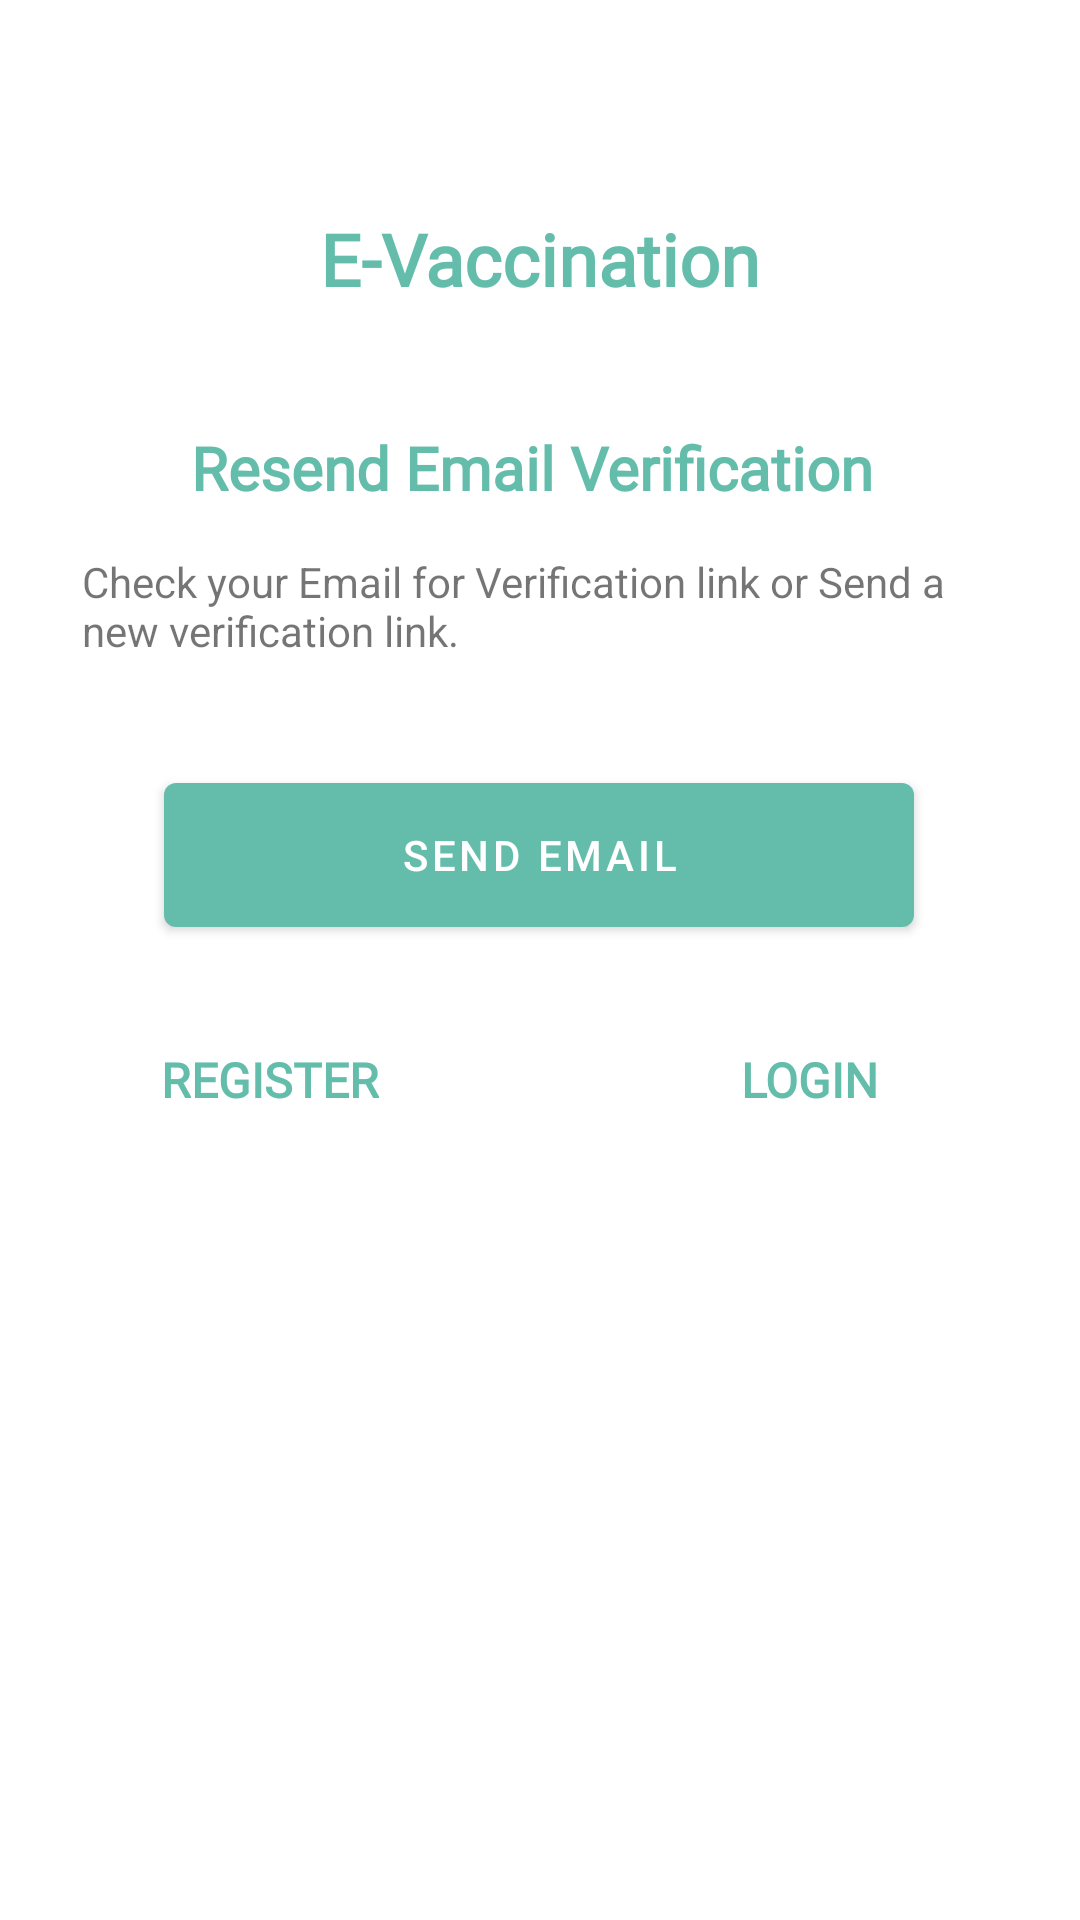

Layout XML and referenced resources for this Android screen:
<!-- AndroidManifest.xml: application theme Theme.Vaccination -->
<!-- res/layout/fragment_email_verification.xml -->
<?xml version="1.0" encoding="utf-8"?>
<androidx.coordinatorlayout.widget.CoordinatorLayout xmlns:android="http://schemas.android.com/apk/res/android"
        xmlns:app="http://schemas.android.com/apk/res-auto"
        xmlns:tools="http://schemas.android.com/tools"
        android:layout_width="match_parent"
        android:layout_height="match_parent"
        android:fitsSystemWindows="true"
        android:orientation="vertical"
        android:id="@+id/emailVerificationCoordRoot"
        tools:context=".ui.authentication.forgotpassword.ForgotPassword">


    <androidx.constraintlayout.widget.ConstraintLayout
            android:layout_width="match_parent"
            android:layout_height="match_parent">


        <TextView
                android:id="@+id/textViewVerificationTitle"
                android:layout_width="wrap_content"
                android:layout_height="wrap_content"
                android:layout_marginTop="40dp"
                android:fontFamily="@font/roboto_slab"
                android:text="@string/resend_email_verification"
                android:textColor="@color/mainColor"
                android:textSize="20sp"
                android:textStyle="bold"
                app:layout_constraintEnd_toEndOf="parent"
                app:layout_constraintHorizontal_bias="0.481"
                app:layout_constraintStart_toStartOf="parent"
                app:layout_constraintTop_toBottomOf="@+id/textView" />

        <TextView
                android:id="@+id/textView"
                android:layout_width="wrap_content"
                android:layout_height="wrap_content"
                android:layout_marginTop="70dp"
                android:fontFamily="@font/roboto_slab"
                android:text="@string/app_name"
                android:textColor="@color/mainColor"
                android:textSize="24sp"
                android:textStyle="bold"
                app:layout_constraintEnd_toEndOf="parent"
                app:layout_constraintStart_toStartOf="parent"
                app:layout_constraintTop_toTopOf="parent" />

        

        <com.google.android.material.button.MaterialButton
                android:id="@+id/buttonSendVerification"
                android:layout_width="wrap_content"
                android:layout_height="wrap_content"
                android:layout_marginTop="30dp"
                android:width="250dp"
                android:insetTop="0dp"
                android:insetBottom="0dp"
                android:text="Send Email"
                android:textAllCaps="true"
                app:backgroundTint="@color/mainColor"
                app:layout_constraintBottom_toTopOf="@+id/guideline5"
                app:layout_constraintEnd_toEndOf="parent"
                app:layout_constraintHorizontal_bias="0.496"
                app:layout_constraintStart_toStartOf="parent"
                app:layout_constraintTop_toBottomOf="@+id/textView21" />

        <TextView
                android:id="@+id/textView21"
                android:layout_width="300dp"
                android:layout_height="wrap_content"
                android:layout_marginTop="15dp"
                android:text="@string/verification_tooltip"
                app:layout_constraintEnd_toEndOf="@+id/textViewVerificationTitle"
                app:layout_constraintStart_toStartOf="@+id/textViewVerificationTitle"
                app:layout_constraintTop_toBottomOf="@+id/textViewVerificationTitle" />


        <TextView
                android:id="@+id/textViewLoginLinkVerification"
                android:layout_width="wrap_content"
                android:layout_height="wrap_content"
                android:layout_marginTop="40dp"
                android:fontFamily="@font/roboto"
                android:text="Login"
                android:textAllCaps="true"
                android:textColor="@color/mainColor"
                android:textSize="16sp"
                android:textStyle="bold"
                app:layout_constraintEnd_toEndOf="parent"
                app:layout_constraintHorizontal_bias="0.5"
                app:layout_constraintStart_toStartOf="@+id/guideline4"
                app:layout_constraintTop_toBottomOf="@+id/buttonSendVerification" />

        <TextView
                android:id="@+id/textViewRegisterLinkVerification"
                android:layout_width="wrap_content"
                android:layout_height="wrap_content"
                android:layout_marginTop="40dp"
                android:fontFamily="@font/roboto"
                android:text="@string/register"
                android:textAllCaps="true"
                android:textColor="@color/mainColor"
                android:textSize="16sp"
                android:textStyle="bold"
                app:layout_constraintEnd_toStartOf="@+id/guideline4"
                app:layout_constraintHorizontal_bias="0.5"
                app:layout_constraintStart_toStartOf="parent"
                app:layout_constraintTop_toBottomOf="@+id/buttonSendVerification" />

        <androidx.constraintlayout.widget.Guideline
                android:id="@+id/guideline4"
                android:layout_width="wrap_content"
                android:layout_height="wrap_content"
                android:orientation="vertical"
                app:layout_constraintGuide_percent="0.5" />

        <androidx.constraintlayout.widget.Guideline
                android:id="@+id/guideline5"
                android:layout_width="wrap_content"
                android:layout_height="wrap_content"
                android:orientation="horizontal"
                app:layout_constraintGuide_percent="0.5" />


    </androidx.constraintlayout.widget.ConstraintLayout>

</androidx.coordinatorlayout.widget.CoordinatorLayout>
<!-- resources referenced by this layout -->
<resources>
  <color name="mainColor">#64BDAB</color>
  <color name="mainColorBg">#E2EEEC</color>
  <color name="mainColorLight">#89F4DF</color>
  <string name="app_name">E-Vaccination</string>
  <string name="register">Register</string>
  <string name="resend_email_verification">Resend Email Verification</string>
  <string name="verification_tooltip">Check your Email for Verification link or Send a new verification link.</string>
  <style name="Theme.Vaccination" parent="Theme.MaterialComponents.DayNight.DarkActionBar">
          
          <item name="colorPrimary">@color/mainColor</item>
          <item name="colorPrimaryVariant">@color/mainColorDark2</item>
          <item name="colorOnPrimary">@color/white</item>
          
          <item name="colorSecondary">@color/teal_200</item>
          <item name="colorSecondaryVariant">@color/teal_700</item>
          <item name="colorOnSecondary">@color/black</item>
          
          <item name="android:statusBarColor" tools:targetApi="l">?attr/colorPrimaryVariant</item>
          
      </style>
  <color name="mainColorDark2">#1F473F</color>
  <color name="white">#FFFFFFFF</color>
  <color name="teal_200">#FF03DAC5</color>
  <color name="teal_700">#FF018786</color>
  <color name="black">#FF000000</color>
</resources>
